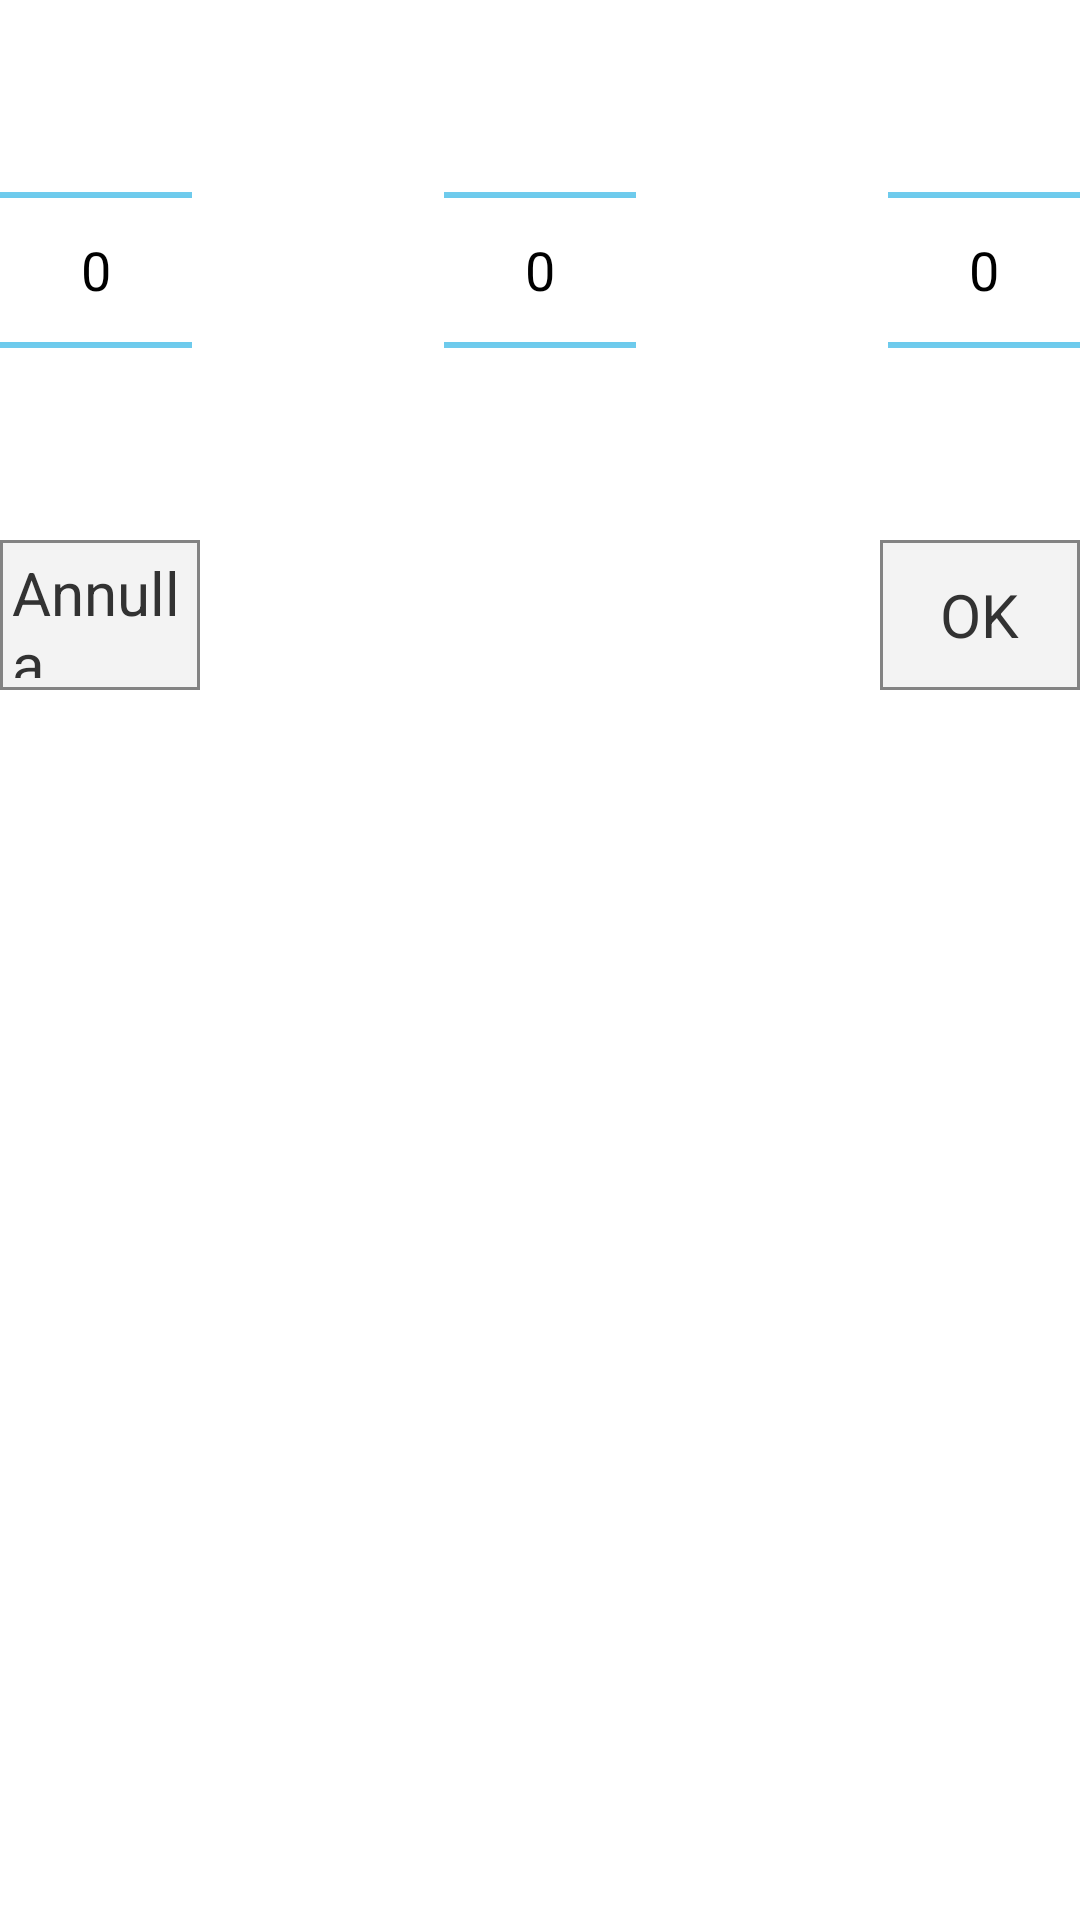

Here is an Android app screen rendered from its layout file. Give the layout XML and the strings, colors and styles it references.
<!-- AndroidManifest.xml: application theme AppTheme -->
<!-- res/layout/dialog_setore.xml -->
<?xml version="1.0" encoding="utf-8"?>
<RelativeLayout xmlns:android="http://schemas.android.com/apk/res/android"
    android:id="@+id/Relative1"
    android:layout_width="400px"
    android:layout_height="wrap_content">

    <NumberPicker
        android:layout_width="wrap_content"
        android:layout_height="wrap_content"
        android:id="@+id/numberPicker_1"
        android:layout_gravity="center_horizontal"
        android:layout_alignParentRight="true"
        android:layout_centerHorizontal="true"
        />
    <NumberPicker
        android:layout_width="wrap_content"
        android:layout_height="wrap_content"
        android:id="@+id/numberPicker_10"
        android:layout_gravity="center_horizontal"
        android:layout_alignParentTop="true"
        android:layout_centerHorizontal="true"
        />
    <NumberPicker
        android:layout_width="wrap_content"
        android:layout_height="wrap_content"
        android:id="@+id/numberPicker_100"
        android:layout_gravity="center_horizontal"
        android:layout_alignParentLeft="true"
        android:layout_centerHorizontal="true"
        />

    <RelativeLayout
        android:layout_width="match_parent"
        android:layout_height="wrap_content"
        android:orientation="horizontal"
       android:layout_below="@+id/numberPicker_1"
        android:layout_gravity="center_horizontal"
        android:id="@+id/relative">
         <RelativeLayout
            android:layout_width="200px"
            android:layout_height="50dp"
            android:background="@drawable/cornice"
             android:id="@+id/dial_ann_setore"
            android:orientation="vertical">
            <TextView
                android:layout_width="wrap_content"
                android:layout_height="wrap_content"
                android:textSize="20sp"
                android:text="Annulla"
                android:id="@+id/textVidianset"
                android:layout_centerVertical="true"
                android:layout_centerHorizontal="true"/>

         </RelativeLayout>

        <RelativeLayout
            android:layout_width="200px"
            android:layout_height="50dp"
            android:background="@drawable/cornice"
            android:id="@+id/dial_ok_setore"
            android:orientation="vertical"
            android:layout_alignParentTop="true"
            android:layout_alignParentRight="true"
            android:layout_alignParentEnd="true">
            <TextView
                android:layout_width="wrap_content"
                android:layout_height="wrap_content"
                android:textSize="20sp"
                android:text="OK"
                android:id="@+id/textVidiokset"
                android:layout_centerHorizontal="true"
                android:layout_centerVertical="true"/>
        </RelativeLayout>

    </RelativeLayout>

</RelativeLayout>
<!-- resources referenced by this layout -->
<resources>
  <!-- drawable cornice (drawable) -->
  <?xml version="1.0" encoding="utf-8"?>
  <shape xmlns:android="http://schemas.android.com/apk/res/android"
      android:shape="rectangle" >
      
      <solid
          android:color="#fff3f3f3" >
      </solid>
   
    <stroke
        android:color="#838383"
        android:width="1dp"
        >
  
    </stroke>
      
      <padding
          android:left="4dp"
          android:top="4dp"
          android:right="4dp"
          android:bottom="4dp"    >
      </padding>
   
      
  
  </shape>
  <style name="AppTheme" parent="@android:style/Theme.Holo.Light.NoActionBar">
          <item name="android:windowNoTitle">true</item>
  
  
  
          
      </style>
</resources>
